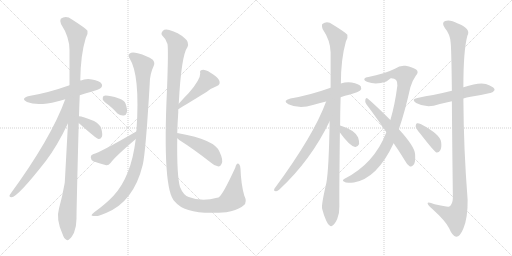
t = 0.00 s
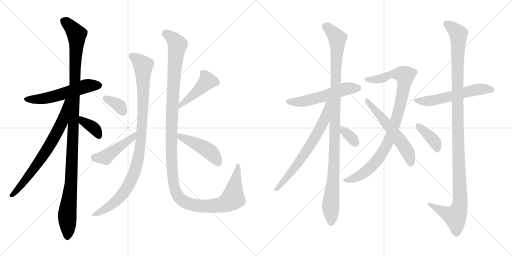
t = 3.06 s
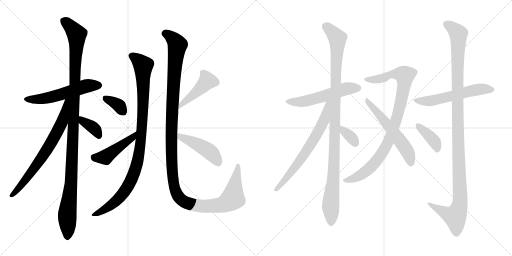
t = 6.13 s
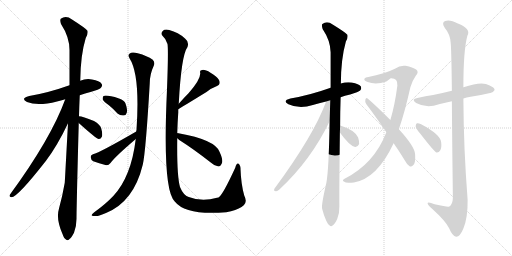
t = 9.19 s
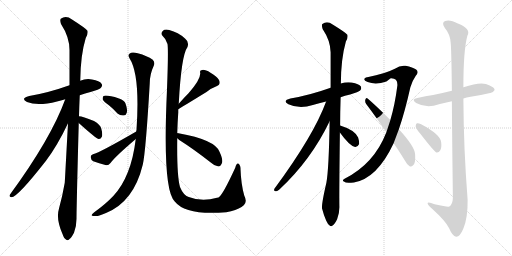
t = 12.26 s
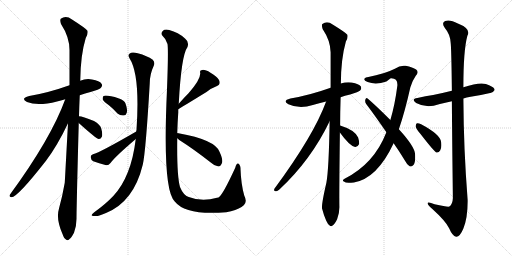
t = 15.32 s

The animated SVG that drew these frames (rendered in a browser with its animation timeline set to each time). Animation: 19 CSS @keyframes rules; one cycle of 15.32 s.

<svg version="1.1" viewBox="0 0 2048 1024" xmlns="http://www.w3.org/2000/svg">
  <g stroke="lightgray" stroke-dasharray="1,1" stroke-width="1" transform="scale(4, 4)">
    <line x1="0" y1="0" x2="256" y2="256"></line>
    <line x1="256" y1="0" x2="0" y2="256"></line>
    <line x1="128" y1="0" x2="128" y2="256"></line>
    <line x1="0" y1="128" x2="256" y2="128"></line>
    <line x1="256" y1="0" x2="512" y2="256"></line>
    <line x1="512" y1="0" x2="256" y2="256"></line>
    <line x1="384" y1="0" x2="384" y2="256"></line>
    <line x1="256" y1="128" x2="512" y2="128"></line>
  </g>
<g transform="scale(1, -1) translate(0, -850)">
   <style type="text/css">
    @keyframes keyframes0 {
      from {
       stroke: black;
       stroke-dashoffset: 550;
       stroke-width: 128;
       }
       64% {
       animation-timing-function: step-end;
       stroke: black;
       stroke-dashoffset: 0;
       stroke-width: 128;
       }
       to {
       stroke: black;
       stroke-width: 1024;
       }
       }
       #make-me-a-hanzi-animation-0 {
         animation: keyframes0 0.697591s both;
         animation-delay: 0.000000s;
         animation-timing-function: linear;
       }
    @keyframes keyframes1 {
      from {
       stroke: black;
       stroke-dashoffset: 1141;
       stroke-width: 128;
       }
       79% {
       animation-timing-function: step-end;
       stroke: black;
       stroke-dashoffset: 0;
       stroke-width: 128;
       }
       to {
       stroke: black;
       stroke-width: 1024;
       }
       }
       #make-me-a-hanzi-animation-1 {
         animation: keyframes1 1.178548s both;
         animation-delay: 0.697591s;
         animation-timing-function: linear;
       }
    @keyframes keyframes2 {
      from {
       stroke: black;
       stroke-dashoffset: 704;
       stroke-width: 128;
       }
       70% {
       animation-timing-function: step-end;
       stroke: black;
       stroke-dashoffset: 0;
       stroke-width: 128;
       }
       to {
       stroke: black;
       stroke-width: 1024;
       }
       }
       #make-me-a-hanzi-animation-2 {
         animation: keyframes2 0.822917s both;
         animation-delay: 1.876139s;
         animation-timing-function: linear;
       }
    @keyframes keyframes3 {
      from {
       stroke: black;
       stroke-dashoffset: 368;
       stroke-width: 128;
       }
       55% {
       animation-timing-function: step-end;
       stroke: black;
       stroke-dashoffset: 0;
       stroke-width: 128;
       }
       to {
       stroke: black;
       stroke-width: 1024;
       }
       }
       #make-me-a-hanzi-animation-3 {
         animation: keyframes3 0.549479s both;
         animation-delay: 2.699056s;
         animation-timing-function: linear;
       }
    @keyframes keyframes4 {
      from {
       stroke: black;
       stroke-dashoffset: 991;
       stroke-width: 128;
       }
       76% {
       animation-timing-function: step-end;
       stroke: black;
       stroke-dashoffset: 0;
       stroke-width: 128;
       }
       to {
       stroke: black;
       stroke-width: 1024;
       }
       }
       #make-me-a-hanzi-animation-4 {
         animation: keyframes4 1.056478s both;
         animation-delay: 3.248535s;
         animation-timing-function: linear;
       }
    @keyframes keyframes5 {
      from {
       stroke: black;
       stroke-dashoffset: 353;
       stroke-width: 128;
       }
       53% {
       animation-timing-function: step-end;
       stroke: black;
       stroke-dashoffset: 0;
       stroke-width: 128;
       }
       to {
       stroke: black;
       stroke-width: 1024;
       }
       }
       #make-me-a-hanzi-animation-5 {
         animation: keyframes5 0.537272s both;
         animation-delay: 4.305013s;
         animation-timing-function: linear;
       }
    @keyframes keyframes6 {
      from {
       stroke: black;
       stroke-dashoffset: 453;
       stroke-width: 128;
       }
       60% {
       animation-timing-function: step-end;
       stroke: black;
       stroke-dashoffset: 0;
       stroke-width: 128;
       }
       to {
       stroke: black;
       stroke-width: 1024;
       }
       }
       #make-me-a-hanzi-animation-6 {
         animation: keyframes6 0.618652s both;
         animation-delay: 4.842285s;
         animation-timing-function: linear;
       }
    @keyframes keyframes7 {
      from {
       stroke: black;
       stroke-dashoffset: 1303;
       stroke-width: 128;
       }
       81% {
       animation-timing-function: step-end;
       stroke: black;
       stroke-dashoffset: 0;
       stroke-width: 128;
       }
       to {
       stroke: black;
       stroke-width: 1024;
       }
       }
       #make-me-a-hanzi-animation-7 {
         animation: keyframes7 1.310384s both;
         animation-delay: 5.460937s;
         animation-timing-function: linear;
       }
    @keyframes keyframes8 {
      from {
       stroke: black;
       stroke-dashoffset: 448;
       stroke-width: 128;
       }
       59% {
       animation-timing-function: step-end;
       stroke: black;
       stroke-dashoffset: 0;
       stroke-width: 128;
       }
       to {
       stroke: black;
       stroke-width: 1024;
       }
       }
       #make-me-a-hanzi-animation-8 {
         animation: keyframes8 0.614583s both;
         animation-delay: 6.771321s;
         animation-timing-function: linear;
       }
    @keyframes keyframes9 {
      from {
       stroke: black;
       stroke-dashoffset: 456;
       stroke-width: 128;
       }
       60% {
       animation-timing-function: step-end;
       stroke: black;
       stroke-dashoffset: 0;
       stroke-width: 128;
       }
       to {
       stroke: black;
       stroke-width: 1024;
       }
       }
       #make-me-a-hanzi-animation-9 {
         animation: keyframes9 0.621094s both;
         animation-delay: 7.385904s;
         animation-timing-function: linear;
       }
    @keyframes keyframes10 {
      from {
       stroke: black;
       stroke-dashoffset: 542;
       stroke-width: 128;
       }
       64% {
       animation-timing-function: step-end;
       stroke: black;
       stroke-dashoffset: 0;
       stroke-width: 128;
       }
       to {
       stroke: black;
       stroke-width: 1024;
       }
       }
       #make-me-a-hanzi-animation-10 {
         animation: keyframes10 0.691081s both;
         animation-delay: 8.006998s;
         animation-timing-function: linear;
       }
    @keyframes keyframes11 {
      from {
       stroke: black;
       stroke-dashoffset: 1063;
       stroke-width: 128;
       }
       78% {
       animation-timing-function: step-end;
       stroke: black;
       stroke-dashoffset: 0;
       stroke-width: 128;
       }
       to {
       stroke: black;
       stroke-width: 1024;
       }
       }
       #make-me-a-hanzi-animation-11 {
         animation: keyframes11 1.115072s both;
         animation-delay: 8.698079s;
         animation-timing-function: linear;
       }
    @keyframes keyframes12 {
      from {
       stroke: black;
       stroke-dashoffset: 669;
       stroke-width: 128;
       }
       69% {
       animation-timing-function: step-end;
       stroke: black;
       stroke-dashoffset: 0;
       stroke-width: 128;
       }
       to {
       stroke: black;
       stroke-width: 1024;
       }
       }
       #make-me-a-hanzi-animation-12 {
         animation: keyframes12 0.794434s both;
         animation-delay: 9.813151s;
         animation-timing-function: linear;
       }
    @keyframes keyframes13 {
      from {
       stroke: black;
       stroke-dashoffset: 341;
       stroke-width: 128;
       }
       53% {
       animation-timing-function: step-end;
       stroke: black;
       stroke-dashoffset: 0;
       stroke-width: 128;
       }
       to {
       stroke: black;
       stroke-width: 1024;
       }
       }
       #make-me-a-hanzi-animation-13 {
         animation: keyframes13 0.527507s both;
         animation-delay: 10.607585s;
         animation-timing-function: linear;
       }
    @keyframes keyframes14 {
      from {
       stroke: black;
       stroke-dashoffset: 926;
       stroke-width: 128;
       }
       75% {
       animation-timing-function: step-end;
       stroke: black;
       stroke-dashoffset: 0;
       stroke-width: 128;
       }
       to {
       stroke: black;
       stroke-width: 1024;
       }
       }
       #make-me-a-hanzi-animation-14 {
         animation: keyframes14 1.003581s both;
         animation-delay: 11.135092s;
         animation-timing-function: linear;
       }
    @keyframes keyframes15 {
      from {
       stroke: black;
       stroke-dashoffset: 562;
       stroke-width: 128;
       }
       65% {
       animation-timing-function: step-end;
       stroke: black;
       stroke-dashoffset: 0;
       stroke-width: 128;
       }
       to {
       stroke: black;
       stroke-width: 1024;
       }
       }
       #make-me-a-hanzi-animation-15 {
         animation: keyframes15 0.707357s both;
         animation-delay: 12.138673s;
         animation-timing-function: linear;
       }
    @keyframes keyframes16 {
      from {
       stroke: black;
       stroke-dashoffset: 566;
       stroke-width: 128;
       }
       65% {
       animation-timing-function: step-end;
       stroke: black;
       stroke-dashoffset: 0;
       stroke-width: 128;
       }
       to {
       stroke: black;
       stroke-width: 1024;
       }
       }
       #make-me-a-hanzi-animation-16 {
         animation: keyframes16 0.710612s both;
         animation-delay: 12.846030s;
         animation-timing-function: linear;
       }
    @keyframes keyframes17 {
      from {
       stroke: black;
       stroke-dashoffset: 1165;
       stroke-width: 128;
       }
       79% {
       animation-timing-function: step-end;
       stroke: black;
       stroke-dashoffset: 0;
       stroke-width: 128;
       }
       to {
       stroke: black;
       stroke-width: 1024;
       }
       }
       #make-me-a-hanzi-animation-17 {
         animation: keyframes17 1.198079s both;
         animation-delay: 13.556642s;
         animation-timing-function: linear;
       }
    @keyframes keyframes18 {
      from {
       stroke: black;
       stroke-dashoffset: 387;
       stroke-width: 128;
       }
       56% {
       animation-timing-function: step-end;
       stroke: black;
       stroke-dashoffset: 0;
       stroke-width: 128;
       }
       to {
       stroke: black;
       stroke-width: 1024;
       }
       }
       #make-me-a-hanzi-animation-18 {
         animation: keyframes18 0.564941s both;
         animation-delay: 14.754721s;
         animation-timing-function: linear;
       }
</style>
<path d="M 319.0 469.5 Q 340.0 476.5 362.0 482.5 Q 398.0 492.5 403.0 498.5 Q 412.0 507.5 406.0 515.5 Q 399.0 527.5 368.0 532.5 Q 343.0 536.5 321.0 527.5 L 278.0 509.5 Q 194.0 479.5 117.0 466.5 Q 80.0 457.5 108.0 442.5 Q 150.0 424.5 228.0 444.5 Q 243.0 448.5 261.0 453.5 L 319.0 469.5 Z" fill="lightgray"></path> 
<path d="M 316.0 385.5 Q 317.0 425.5 319.0 469.5 L 321.0 527.5 Q 322.0 630.5 343.0 698.5 Q 353.0 714.5 350.0 727.5 Q 343.0 737.5 288.0 772.5 Q 264.0 790.5 243.0 775.5 Q 239.0 769.5 244.0 754.5 Q 278.0 702.5 278.0 650.5 Q 278.0 584.5 278.0 509.5 L 272.0 357.5 Q 260.0 135.5 259.0 119.5 Q 250.0 67.5 236.0 16.5 Q 223.0 -25.5 250.0 -85.5 Q 256.0 -103.5 264.0 -107.5 Q 270.0 -114.5 278.0 -105.5 Q 285.0 -101.5 296.0 -80.5 Q 306.0 -55.5 306.0 -24.5 Q 306.0 21.5 315.0 358.5 L 316.0 385.5 Z" fill="lightgray"></path> 
<path d="M 261.0 453.5 Q 204.0 296.5 40.0 72.5 Q 34.0 62.5 46.0 61.5 Q 70.0 61.5 184.0 207.5 Q 230.0 268.5 272.0 357.5 C 333.0 484.5 272.0 481.5 261.0 453.5 Z" fill="lightgray"></path> 
<path d="M 315.0 358.5 Q 385.0 295.5 395.0 294.5 L 396.0 294.5 Q 403.0 294.5 408.0 304.5 Q 411.0 314.5 405.0 336.5 Q 401.0 352.5 376.0 366.5 Q 330.0 385.5 316.0 385.5 C 286.0 387.5 293.0 378.5 315.0 358.5 Z" fill="lightgray"></path> 
<path d="M 543.0 294.5 Q 525.0 144.5 454.0 67.5 Q 423.0 34.5 377.0 1.5 Q 367.0 -5.5 366.0 -10.5 Q 367.0 -14.5 379.0 -13.5 Q 392.0 -16.5 424.0 -1.5 Q 535.0 43.5 571.0 191.5 Q 583.0 242.5 599.0 517.5 Q 599.0 553.5 615.0 587.5 Q 621.0 600.5 611.0 611.5 Q 589.0 627.5 551.0 637.5 Q 527.0 643.5 519.0 636.5 Q 510.0 629.5 518.0 617.5 Q 561.0 551.5 546.0 330.5 Q 545.0 329.5 545.0 324.5 L 543.0 294.5 Z" fill="lightgray"></path> 
<path d="M 438.0 427.5 Q 454.0 414.5 470.0 396.5 Q 482.0 386.5 495.0 388.5 Q 504.0 388.5 507.0 399.5 Q 511.0 412.5 502.0 436.5 Q 498.0 449.5 476.0 456.5 Q 427.0 471.5 414.0 466.5 Q 410.0 462.5 411.0 452.5 Q 415.0 443.5 438.0 427.5 Z" fill="lightgray"></path> 
<path d="M 545.0 324.5 Q 400.0 240.5 372.0 233.5 Q 362.0 229.5 363.0 221.5 Q 364.0 209.5 373.0 205.5 Q 395.0 198.5 425.0 189.5 Q 434.0 188.5 442.0 198.5 Q 460.0 223.5 542.0 293.5 Q 542.0 294.5 543.0 294.5 C 565.0 314.5 571.0 339.5 545.0 324.5 Z" fill="lightgray"></path> 
<path d="M 709.0 317.5 Q 710.0 357.5 713.0 400.5 Q 713.0 407.5 713.0 413.5 L 715.0 435.5 Q 725.0 628.5 750.0 662.5 Q 757.0 683.5 740.0 696.5 Q 713.0 721.5 677.0 730.5 Q 658.0 734.5 651.0 726.5 Q 642.0 717.5 649.0 708.5 Q 664.0 695.5 670.0 674.5 Q 674.0 649.5 668.0 492.5 Q 649.0 89.5 699.0 44.5 Q 744.0 -12.5 905.0 1.5 Q 914.0 4.5 924.0 5.5 Q 960.0 15.5 975.0 29.5 Q 990.0 41.5 977.0 68.5 Q 964.0 114.5 962.0 175.5 Q 963.0 185.5 956.0 194.5 Q 947.0 201.5 941.0 179.5 Q 890.0 68.5 874.0 60.5 Q 871.0 60.5 868.0 59.5 Q 808.0 41.5 755.0 62.5 Q 734.0 68.5 720.0 102.5 Q 707.0 147.5 709.0 297.5 L 709.0 317.5 Z" fill="lightgray"></path> 
<path d="M 713.0 413.5 Q 720.0 417.5 826.0 482.5 Q 844.0 497.5 866.0 505.5 Q 885.0 512.5 876.0 530.5 Q 866.0 546.5 842.0 559.5 Q 820.0 572.5 809.0 570.5 Q 797.0 569.5 801.0 557.5 Q 802.0 532.5 755.0 478.5 Q 736.0 459.5 715.0 435.5 C 695.0 412.5 687.0 398.5 713.0 413.5 Z" fill="lightgray"></path> 
<path d="M 709.0 297.5 Q 712.0 294.5 717.0 290.5 Q 774.0 254.5 843.0 200.5 Q 859.0 185.5 874.0 184.5 Q 881.0 184.5 886.0 194.5 Q 895.0 207.5 878.0 243.5 Q 860.0 291.5 714.0 317.5 Q 710.0 318.5 709.0 317.5 C 685.0 318.5 687.0 317.5 709.0 297.5 Z" fill="lightgray"></path> 
<path d="M 1362.5 461.0 Q 1378.5 467.0 1400.5 472.0 Q 1434.5 482.0 1440.5 488.0 Q 1447.5 495.0 1443.5 504.0 Q 1436.5 514.0 1406.5 520.0 Q 1384.5 523.0 1363.5 516.0 L 1322.5 499.0 Q 1238.5 469.0 1161.5 456.0 Q 1127.5 447.0 1153.5 433.0 Q 1198.5 412.0 1251.5 430.0 Q 1275.5 437.0 1304.5 444.0 L 1362.5 461.0 Z" fill="lightgray"></path> 
<path d="M 1360.5 348.0 Q 1360.5 400.0 1362.5 461.0 L 1363.5 516.0 Q 1363.5 613.0 1383.5 684.0 Q 1392.5 697.0 1389.5 711.0 Q 1382.5 720.0 1330.5 752.0 Q 1308.5 768.0 1289.5 754.0 Q 1285.5 750.0 1290.5 734.0 Q 1321.5 688.0 1322.5 641.0 Q 1322.5 574.0 1322.5 499.0 L 1318.5 365.0 Q 1315.5 173.0 1305.5 119.0 Q 1284.5 28.0 1288.5 15.0 Q 1294.5 -9.0 1304.5 -32.0 Q 1311.5 -48.0 1318.5 -52.0 Q 1324.5 -58.0 1331.5 -51.0 Q 1338.5 -47.0 1348.5 -27.0 Q 1358.5 -3.0 1357.5 26.0 Q 1356.5 63.0 1359.5 320.0 L 1360.5 348.0 Z" fill="lightgray"></path> 
<path d="M 1304.5 444.0 Q 1255.5 309.0 1097.5 95.0 Q 1093.5 85.0 1103.5 85.0 Q 1109.5 84.0 1117.5 92.0 Q 1243.5 209.0 1318.5 365.0 C 1370.5 470.0 1315.5 472.0 1304.5 444.0 Z" fill="lightgray"></path> 
<path d="M 1359.5 320.0 Q 1398.5 266.0 1420.5 262.0 Q 1430.5 261.0 1436.5 274.0 Q 1437.5 284.0 1432.5 300.0 Q 1419.5 330.0 1360.5 348.0 C 1332.5 357.0 1341.5 344.0 1359.5 320.0 Z" fill="lightgray"></path> 
<path d="M 1595.5 333.0 Q 1619.5 403.0 1641.5 501.0 Q 1648.5 526.0 1662.5 546.0 Q 1677.5 562.0 1664.5 572.0 Q 1651.5 581.0 1622.5 587.0 Q 1600.5 590.0 1579.5 575.0 Q 1537.5 554.0 1473.5 542.0 Q 1461.5 541.0 1457.5 535.0 Q 1454.5 528.0 1470.5 522.0 Q 1503.5 510.0 1545.5 524.0 Q 1560.5 536.0 1563.5 537.0 Q 1591.5 538.0 1589.5 508.0 Q 1579.5 430.0 1561.5 370.0 L 1545.5 321.0 Q 1496.5 194.0 1376.5 134.0 Q 1366.5 127.0 1377.5 123.0 Q 1381.5 116.0 1415.5 120.0 Q 1508.5 136.0 1574.5 277.0 L 1595.5 333.0 Z" fill="lightgray"></path> 
<path d="M 1574.5 277.0 Q 1596.5 246.0 1619.5 208.0 Q 1628.5 190.0 1638.5 185.0 Q 1645.5 182.0 1652.5 189.0 Q 1662.5 196.0 1660.5 232.0 Q 1660.5 262.0 1595.5 333.0 L 1561.5 370.0 Q 1503.5 428.0 1470.5 456.0 Q 1464.5 462.0 1461.5 452.0 Q 1458.5 442.0 1465.5 433.0 Q 1502.5 384.0 1545.5 321.0 L 1574.5 277.0 Z" fill="lightgray"></path> 
<path d="M 1853.5 456.0 Q 1865.5 460.0 1882.5 463.0 Q 1925.5 470.0 1960.5 478.0 Q 1970.5 477.0 1978.5 490.0 Q 1978.5 500.0 1956.5 509.0 Q 1929.5 527.0 1853.5 501.0 L 1807.5 487.0 Q 1767.5 477.0 1732.5 470.0 Q 1702.5 466.0 1669.5 458.0 Q 1642.5 454.0 1664.5 438.0 Q 1697.5 420.0 1734.5 427.0 Q 1765.5 436.0 1807.5 445.0 L 1853.5 456.0 Z" fill="lightgray"></path> 
<path d="M 1807.5 445.0 Q 1808.5 300.0 1811.5 58.0 Q 1810.5 33.0 1797.5 24.0 Q 1791.5 21.0 1738.5 33.0 Q 1708.5 46.0 1710.5 36.0 Q 1711.5 29.0 1729.5 14.0 Q 1783.5 -35.0 1796.5 -63.0 Q 1809.5 -94.0 1824.5 -97.0 Q 1839.5 -98.0 1853.5 -64.0 Q 1871.5 -21.0 1870.5 51.0 Q 1854.5 253.0 1853.5 456.0 L 1853.5 501.0 Q 1853.5 649.0 1869.5 707.0 Q 1885.5 735.0 1831.5 756.0 Q 1798.5 774.0 1780.5 766.0 Q 1764.5 759.0 1779.5 738.0 Q 1800.5 713.0 1802.5 680.0 Q 1805.5 661.0 1807.5 487.0 L 1807.5 445.0 Z" fill="lightgray"></path> 
<path d="M 1680.5 316.0 Q 1738.5 241.0 1746.5 240.0 Q 1755.5 239.0 1760.5 248.0 Q 1767.5 258.0 1764.5 282.0 Q 1761.5 312.0 1684.5 353.0 Q 1672.5 359.0 1667.5 357.0 Q 1663.5 356.0 1662.5 345.0 Q 1663.5 336.0 1680.5 316.0 Z" fill="lightgray"></path> 
      <clipPath id="make-me-a-hanzi-clip-0">
      <path d="M 319.0 469.5 Q 340.0 476.5 362.0 482.5 Q 398.0 492.5 403.0 498.5 Q 412.0 507.5 406.0 515.5 Q 399.0 527.5 368.0 532.5 Q 343.0 536.5 321.0 527.5 L 278.0 509.5 Q 194.0 479.5 117.0 466.5 Q 80.0 457.5 108.0 442.5 Q 150.0 424.5 228.0 444.5 Q 243.0 448.5 261.0 453.5 L 319.0 469.5 Z" fill="lightgray"></path>
      </clipPath>
      <path clip-path="url(#make-me-a-hanzi-clip-0)" d="M 109.0 455.5 L 180.0 456.5 L 336.0 504.5 L 396.0 508.5 " fill="none" id="make-me-a-hanzi-animation-0" stroke-dasharray="422 844" stroke-linecap="round"></path>

      <clipPath id="make-me-a-hanzi-clip-1">
      <path d="M 316.0 385.5 Q 317.0 425.5 319.0 469.5 L 321.0 527.5 Q 322.0 630.5 343.0 698.5 Q 353.0 714.5 350.0 727.5 Q 343.0 737.5 288.0 772.5 Q 264.0 790.5 243.0 775.5 Q 239.0 769.5 244.0 754.5 Q 278.0 702.5 278.0 650.5 Q 278.0 584.5 278.0 509.5 L 272.0 357.5 Q 260.0 135.5 259.0 119.5 Q 250.0 67.5 236.0 16.5 Q 223.0 -25.5 250.0 -85.5 Q 256.0 -103.5 264.0 -107.5 Q 270.0 -114.5 278.0 -105.5 Q 285.0 -101.5 296.0 -80.5 Q 306.0 -55.5 306.0 -24.5 Q 306.0 21.5 315.0 358.5 L 316.0 385.5 Z" fill="lightgray"></path>
      </clipPath>
      <path clip-path="url(#make-me-a-hanzi-clip-1)" d="M 255.0 768.5 L 307.0 713.5 L 285.0 119.5 L 269.0 -5.5 L 269.0 -94.5 " fill="none" id="make-me-a-hanzi-animation-1" stroke-dasharray="1013 2026" stroke-linecap="round"></path>

      <clipPath id="make-me-a-hanzi-clip-2">
      <path d="M 261.0 453.5 Q 204.0 296.5 40.0 72.5 Q 34.0 62.5 46.0 61.5 Q 70.0 61.5 184.0 207.5 Q 230.0 268.5 272.0 357.5 C 333.0 484.5 272.0 481.5 261.0 453.5 Z" fill="lightgray"></path>
      </clipPath>
      <path clip-path="url(#make-me-a-hanzi-clip-2)" d="M 270.0 450.5 L 248.0 359.5 L 217.0 300.5 L 131.0 167.5 L 47.0 69.5 " fill="none" id="make-me-a-hanzi-animation-2" stroke-dasharray="576 1152" stroke-linecap="round"></path>

      <clipPath id="make-me-a-hanzi-clip-3">
      <path d="M 315.0 358.5 Q 385.0 295.5 395.0 294.5 L 396.0 294.5 Q 403.0 294.5 408.0 304.5 Q 411.0 314.5 405.0 336.5 Q 401.0 352.5 376.0 366.5 Q 330.0 385.5 316.0 385.5 C 286.0 387.5 293.0 378.5 315.0 358.5 Z" fill="lightgray"></path>
      </clipPath>
      <path clip-path="url(#make-me-a-hanzi-clip-3)" d="M 320.0 378.5 L 334.0 361.5 L 378.0 335.5 L 396.0 301.5 " fill="none" id="make-me-a-hanzi-animation-3" stroke-dasharray="240 480" stroke-linecap="round"></path>

      <clipPath id="make-me-a-hanzi-clip-4">
      <path d="M 543.0 294.5 Q 525.0 144.5 454.0 67.5 Q 423.0 34.5 377.0 1.5 Q 367.0 -5.5 366.0 -10.5 Q 367.0 -14.5 379.0 -13.5 Q 392.0 -16.5 424.0 -1.5 Q 535.0 43.5 571.0 191.5 Q 583.0 242.5 599.0 517.5 Q 599.0 553.5 615.0 587.5 Q 621.0 600.5 611.0 611.5 Q 589.0 627.5 551.0 637.5 Q 527.0 643.5 519.0 636.5 Q 510.0 629.5 518.0 617.5 Q 561.0 551.5 546.0 330.5 Q 545.0 329.5 545.0 324.5 L 543.0 294.5 Z" fill="lightgray"></path>
      </clipPath>
      <path clip-path="url(#make-me-a-hanzi-clip-4)" d="M 527.0 626.5 L 573.0 588.5 L 569.0 351.5 L 549.0 199.5 L 530.0 140.5 L 485.0 67.5 L 436.0 23.5 L 373.0 -10.5 " fill="none" id="make-me-a-hanzi-animation-4" stroke-dasharray="863 1726" stroke-linecap="round"></path>

      <clipPath id="make-me-a-hanzi-clip-5">
      <path d="M 438.0 427.5 Q 454.0 414.5 470.0 396.5 Q 482.0 386.5 495.0 388.5 Q 504.0 388.5 507.0 399.5 Q 511.0 412.5 502.0 436.5 Q 498.0 449.5 476.0 456.5 Q 427.0 471.5 414.0 466.5 Q 410.0 462.5 411.0 452.5 Q 415.0 443.5 438.0 427.5 Z" fill="lightgray"></path>
      </clipPath>
      <path clip-path="url(#make-me-a-hanzi-clip-5)" d="M 420.0 457.5 L 477.0 427.5 L 495.0 400.5 " fill="none" id="make-me-a-hanzi-animation-5" stroke-dasharray="225 450" stroke-linecap="round"></path>

      <clipPath id="make-me-a-hanzi-clip-6">
      <path d="M 545.0 324.5 Q 400.0 240.5 372.0 233.5 Q 362.0 229.5 363.0 221.5 Q 364.0 209.5 373.0 205.5 Q 395.0 198.5 425.0 189.5 Q 434.0 188.5 442.0 198.5 Q 460.0 223.5 542.0 293.5 Q 542.0 294.5 543.0 294.5 C 565.0 314.5 571.0 339.5 545.0 324.5 Z" fill="lightgray"></path>
      </clipPath>
      <path clip-path="url(#make-me-a-hanzi-clip-6)" d="M 377.0 220.5 L 411.0 220.5 L 428.0 227.5 L 525.0 295.5 L 533.0 302.5 L 535.0 317.5 " fill="none" id="make-me-a-hanzi-animation-6" stroke-dasharray="325 650" stroke-linecap="round"></path>

      <clipPath id="make-me-a-hanzi-clip-7">
      <path d="M 709.0 317.5 Q 710.0 357.5 713.0 400.5 Q 713.0 407.5 713.0 413.5 L 715.0 435.5 Q 725.0 628.5 750.0 662.5 Q 757.0 683.5 740.0 696.5 Q 713.0 721.5 677.0 730.5 Q 658.0 734.5 651.0 726.5 Q 642.0 717.5 649.0 708.5 Q 664.0 695.5 670.0 674.5 Q 674.0 649.5 668.0 492.5 Q 649.0 89.5 699.0 44.5 Q 744.0 -12.5 905.0 1.5 Q 914.0 4.5 924.0 5.5 Q 960.0 15.5 975.0 29.5 Q 990.0 41.5 977.0 68.5 Q 964.0 114.5 962.0 175.5 Q 963.0 185.5 956.0 194.5 Q 947.0 201.5 941.0 179.5 Q 890.0 68.5 874.0 60.5 Q 871.0 60.5 868.0 59.5 Q 808.0 41.5 755.0 62.5 Q 734.0 68.5 720.0 102.5 Q 707.0 147.5 709.0 297.5 L 709.0 317.5 Z" fill="lightgray"></path>
      </clipPath>
      <path clip-path="url(#make-me-a-hanzi-clip-7)" d="M 658.0 716.5 L 688.0 700.5 L 709.0 668.5 L 694.0 528.5 L 685.0 329.5 L 691.0 139.5 L 707.0 75.5 L 732.0 46.5 L 772.0 30.5 L 834.0 25.5 L 897.0 34.5 L 931.0 58.5 L 952.0 186.5 " fill="none" id="make-me-a-hanzi-animation-7" stroke-dasharray="1175 2350" stroke-linecap="round"></path>

      <clipPath id="make-me-a-hanzi-clip-8">
      <path d="M 713.0 413.5 Q 720.0 417.5 826.0 482.5 Q 844.0 497.5 866.0 505.5 Q 885.0 512.5 876.0 530.5 Q 866.0 546.5 842.0 559.5 Q 820.0 572.5 809.0 570.5 Q 797.0 569.5 801.0 557.5 Q 802.0 532.5 755.0 478.5 Q 736.0 459.5 715.0 435.5 C 695.0 412.5 687.0 398.5 713.0 413.5 Z" fill="lightgray"></path>
      </clipPath>
      <path clip-path="url(#make-me-a-hanzi-clip-8)" d="M 813.0 559.5 L 828.0 524.5 L 803.0 495.5 L 727.0 435.5 L 716.0 420.5 " fill="none" id="make-me-a-hanzi-animation-8" stroke-dasharray="320 640" stroke-linecap="round"></path>

      <clipPath id="make-me-a-hanzi-clip-9">
      <path d="M 709.0 297.5 Q 712.0 294.5 717.0 290.5 Q 774.0 254.5 843.0 200.5 Q 859.0 185.5 874.0 184.5 Q 881.0 184.5 886.0 194.5 Q 895.0 207.5 878.0 243.5 Q 860.0 291.5 714.0 317.5 Q 710.0 318.5 709.0 317.5 C 685.0 318.5 687.0 317.5 709.0 297.5 Z" fill="lightgray"></path>
      </clipPath>
      <path clip-path="url(#make-me-a-hanzi-clip-9)" d="M 712.0 312.5 L 838.0 244.5 L 872.0 199.5 " fill="none" id="make-me-a-hanzi-animation-9" stroke-dasharray="328 656" stroke-linecap="round"></path>

      <clipPath id="make-me-a-hanzi-clip-10">
      <path d="M 1362.5 461.0 Q 1378.5 467.0 1400.5 472.0 Q 1434.5 482.0 1440.5 488.0 Q 1447.5 495.0 1443.5 504.0 Q 1436.5 514.0 1406.5 520.0 Q 1384.5 523.0 1363.5 516.0 L 1322.5 499.0 Q 1238.5 469.0 1161.5 456.0 Q 1127.5 447.0 1153.5 433.0 Q 1198.5 412.0 1251.5 430.0 Q 1275.5 437.0 1304.5 444.0 L 1362.5 461.0 Z" fill="lightgray"></path>
      </clipPath>
      <path clip-path="url(#make-me-a-hanzi-clip-10)" d="M 1154.5 445.0 L 1177.5 441.0 L 1225.5 446.0 L 1366.5 490.0 L 1432.5 498.0 " fill="none" id="make-me-a-hanzi-animation-10" stroke-dasharray="414 828" stroke-linecap="round"></path>

      <clipPath id="make-me-a-hanzi-clip-11">
      <path d="M 1360.5 348.0 Q 1360.5 400.0 1362.5 461.0 L 1363.5 516.0 Q 1363.5 613.0 1383.5 684.0 Q 1392.5 697.0 1389.5 711.0 Q 1382.5 720.0 1330.5 752.0 Q 1308.5 768.0 1289.5 754.0 Q 1285.5 750.0 1290.5 734.0 Q 1321.5 688.0 1322.5 641.0 Q 1322.5 574.0 1322.5 499.0 L 1318.5 365.0 Q 1315.5 173.0 1305.5 119.0 Q 1284.5 28.0 1288.5 15.0 Q 1294.5 -9.0 1304.5 -32.0 Q 1311.5 -48.0 1318.5 -52.0 Q 1324.5 -58.0 1331.5 -51.0 Q 1338.5 -47.0 1348.5 -27.0 Q 1358.5 -3.0 1357.5 26.0 Q 1356.5 63.0 1359.5 320.0 L 1360.5 348.0 Z" fill="lightgray"></path>
      </clipPath>
      <path clip-path="url(#make-me-a-hanzi-clip-11)" d="M 1300.5 748.0 L 1349.5 697.0 L 1339.5 257.0 L 1322.5 28.0 L 1324.5 -39.0 " fill="none" id="make-me-a-hanzi-animation-11" stroke-dasharray="935 1870" stroke-linecap="round"></path>

      <clipPath id="make-me-a-hanzi-clip-12">
      <path d="M 1304.5 444.0 Q 1255.5 309.0 1097.5 95.0 Q 1093.5 85.0 1103.5 85.0 Q 1109.5 84.0 1117.5 92.0 Q 1243.5 209.0 1318.5 365.0 C 1370.5 470.0 1315.5 472.0 1304.5 444.0 Z" fill="lightgray"></path>
      </clipPath>
      <path clip-path="url(#make-me-a-hanzi-clip-12)" d="M 1318.5 442.0 L 1310.5 436.0 L 1296.5 367.0 L 1236.5 261.0 L 1166.5 163.0 L 1107.5 94.0 " fill="none" id="make-me-a-hanzi-animation-12" stroke-dasharray="541 1082" stroke-linecap="round"></path>

      <clipPath id="make-me-a-hanzi-clip-13">
      <path d="M 1359.5 320.0 Q 1398.5 266.0 1420.5 262.0 Q 1430.5 261.0 1436.5 274.0 Q 1437.5 284.0 1432.5 300.0 Q 1419.5 330.0 1360.5 348.0 C 1332.5 357.0 1341.5 344.0 1359.5 320.0 Z" fill="lightgray"></path>
      </clipPath>
      <path clip-path="url(#make-me-a-hanzi-clip-13)" d="M 1368.5 341.0 L 1374.5 326.0 L 1399.5 306.0 L 1421.5 277.0 " fill="none" id="make-me-a-hanzi-animation-13" stroke-dasharray="213 426" stroke-linecap="round"></path>

      <clipPath id="make-me-a-hanzi-clip-14">
      <path d="M 1595.5 333.0 Q 1619.5 403.0 1641.5 501.0 Q 1648.5 526.0 1662.5 546.0 Q 1677.5 562.0 1664.5 572.0 Q 1651.5 581.0 1622.5 587.0 Q 1600.5 590.0 1579.5 575.0 Q 1537.5 554.0 1473.5 542.0 Q 1461.5 541.0 1457.5 535.0 Q 1454.5 528.0 1470.5 522.0 Q 1503.5 510.0 1545.5 524.0 Q 1560.5 536.0 1563.5 537.0 Q 1591.5 538.0 1589.5 508.0 Q 1579.5 430.0 1561.5 370.0 L 1545.5 321.0 Q 1496.5 194.0 1376.5 134.0 Q 1366.5 127.0 1377.5 123.0 Q 1381.5 116.0 1415.5 120.0 Q 1508.5 136.0 1574.5 277.0 L 1595.5 333.0 Z" fill="lightgray"></path>
      </clipPath>
      <path clip-path="url(#make-me-a-hanzi-clip-14)" d="M 1463.5 533.0 L 1505.5 532.0 L 1581.5 555.0 L 1618.5 548.0 L 1600.5 430.0 L 1551.5 276.0 L 1511.5 213.0 L 1460.5 161.0 L 1429.5 142.0 L 1385.5 129.0 " fill="none" id="make-me-a-hanzi-animation-14" stroke-dasharray="798 1596" stroke-linecap="round"></path>

      <clipPath id="make-me-a-hanzi-clip-15">
      <path d="M 1574.5 277.0 Q 1596.5 246.0 1619.5 208.0 Q 1628.5 190.0 1638.5 185.0 Q 1645.5 182.0 1652.5 189.0 Q 1662.5 196.0 1660.5 232.0 Q 1660.5 262.0 1595.5 333.0 L 1561.5 370.0 Q 1503.5 428.0 1470.5 456.0 Q 1464.5 462.0 1461.5 452.0 Q 1458.5 442.0 1465.5 433.0 Q 1502.5 384.0 1545.5 321.0 L 1574.5 277.0 Z" fill="lightgray"></path>
      </clipPath>
      <path clip-path="url(#make-me-a-hanzi-clip-15)" d="M 1469.5 447.0 L 1617.5 264.0 L 1639.5 222.0 L 1642.5 199.0 " fill="none" id="make-me-a-hanzi-animation-15" stroke-dasharray="434 868" stroke-linecap="round"></path>

      <clipPath id="make-me-a-hanzi-clip-16">
      <path d="M 1853.5 456.0 Q 1865.5 460.0 1882.5 463.0 Q 1925.5 470.0 1960.5 478.0 Q 1970.5 477.0 1978.5 490.0 Q 1978.5 500.0 1956.5 509.0 Q 1929.5 527.0 1853.5 501.0 L 1807.5 487.0 Q 1767.5 477.0 1732.5 470.0 Q 1702.5 466.0 1669.5 458.0 Q 1642.5 454.0 1664.5 438.0 Q 1697.5 420.0 1734.5 427.0 Q 1765.5 436.0 1807.5 445.0 L 1853.5 456.0 Z" fill="lightgray"></path>
      </clipPath>
      <path clip-path="url(#make-me-a-hanzi-clip-16)" d="M 1664.5 449.0 L 1712.5 445.0 L 1918.5 493.0 L 1968.5 491.0 " fill="none" id="make-me-a-hanzi-animation-16" stroke-dasharray="438 876" stroke-linecap="round"></path>

      <clipPath id="make-me-a-hanzi-clip-17">
      <path d="M 1807.5 445.0 Q 1808.5 300.0 1811.5 58.0 Q 1810.5 33.0 1797.5 24.0 Q 1791.5 21.0 1738.5 33.0 Q 1708.5 46.0 1710.5 36.0 Q 1711.5 29.0 1729.5 14.0 Q 1783.5 -35.0 1796.5 -63.0 Q 1809.5 -94.0 1824.5 -97.0 Q 1839.5 -98.0 1853.5 -64.0 Q 1871.5 -21.0 1870.5 51.0 Q 1854.5 253.0 1853.5 456.0 L 1853.5 501.0 Q 1853.5 649.0 1869.5 707.0 Q 1885.5 735.0 1831.5 756.0 Q 1798.5 774.0 1780.5 766.0 Q 1764.5 759.0 1779.5 738.0 Q 1800.5 713.0 1802.5 680.0 Q 1805.5 661.0 1807.5 487.0 L 1807.5 445.0 Z" fill="lightgray"></path>
      </clipPath>
      <path clip-path="url(#make-me-a-hanzi-clip-17)" d="M 1787.5 752.0 L 1812.5 737.0 L 1833.5 711.0 L 1828.5 500.0 L 1840.5 42.0 L 1834.5 12.0 L 1820.5 -16.0 L 1716.5 34.0 " fill="none" id="make-me-a-hanzi-animation-17" stroke-dasharray="1037 2074" stroke-linecap="round"></path>

      <clipPath id="make-me-a-hanzi-clip-18">
      <path d="M 1680.5 316.0 Q 1738.5 241.0 1746.5 240.0 Q 1755.5 239.0 1760.5 248.0 Q 1767.5 258.0 1764.5 282.0 Q 1761.5 312.0 1684.5 353.0 Q 1672.5 359.0 1667.5 357.0 Q 1663.5 356.0 1662.5 345.0 Q 1663.5 336.0 1680.5 316.0 Z" fill="lightgray"></path>
      </clipPath>
      <path clip-path="url(#make-me-a-hanzi-clip-18)" d="M 1670.5 349.0 L 1740.5 280.0 L 1749.5 249.0 " fill="none" id="make-me-a-hanzi-animation-18" stroke-dasharray="259 518" stroke-linecap="round"></path>

</g>
</svg>
